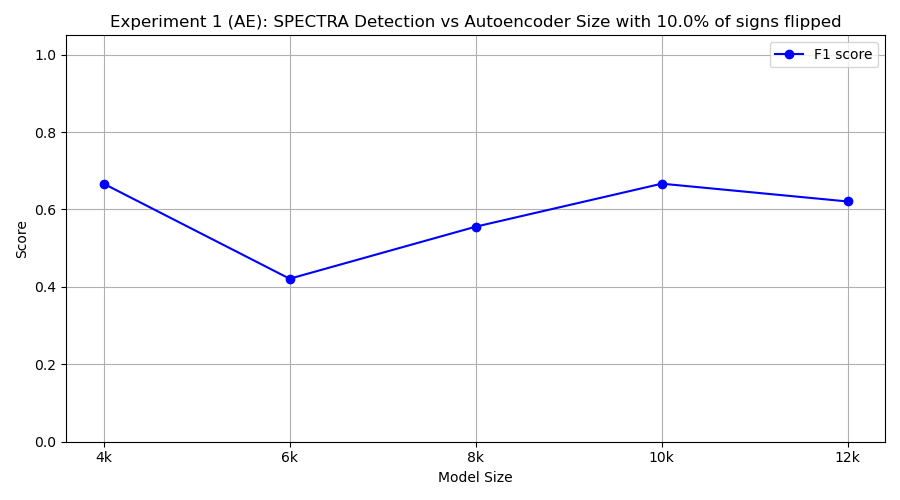

Values plotted in this chart, from the file beside it:
model_class, tp, fp, tn, fn, precision, recall, f1
FourKAE, 10, 10, 0, 0, 0.5, 1.0, 0.6667
SixKAE, 4, 5, 5, 6, 0.4444, 0.4, 0.4211
EightKAE, 5, 3, 7, 5, 0.625, 0.5, 0.5556
TenKAE, 10, 10, 0, 0, 0.5, 1.0, 0.6667
TwelveKAE, 9, 10, 0, 1, 0.4737, 0.9, 0.6207
